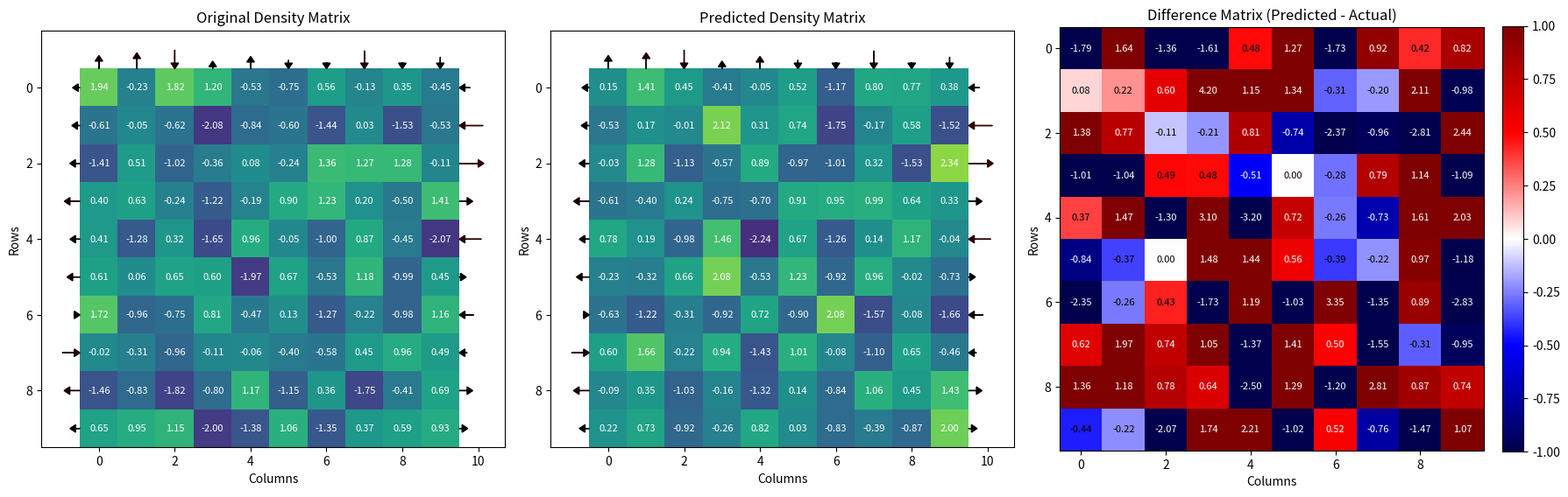
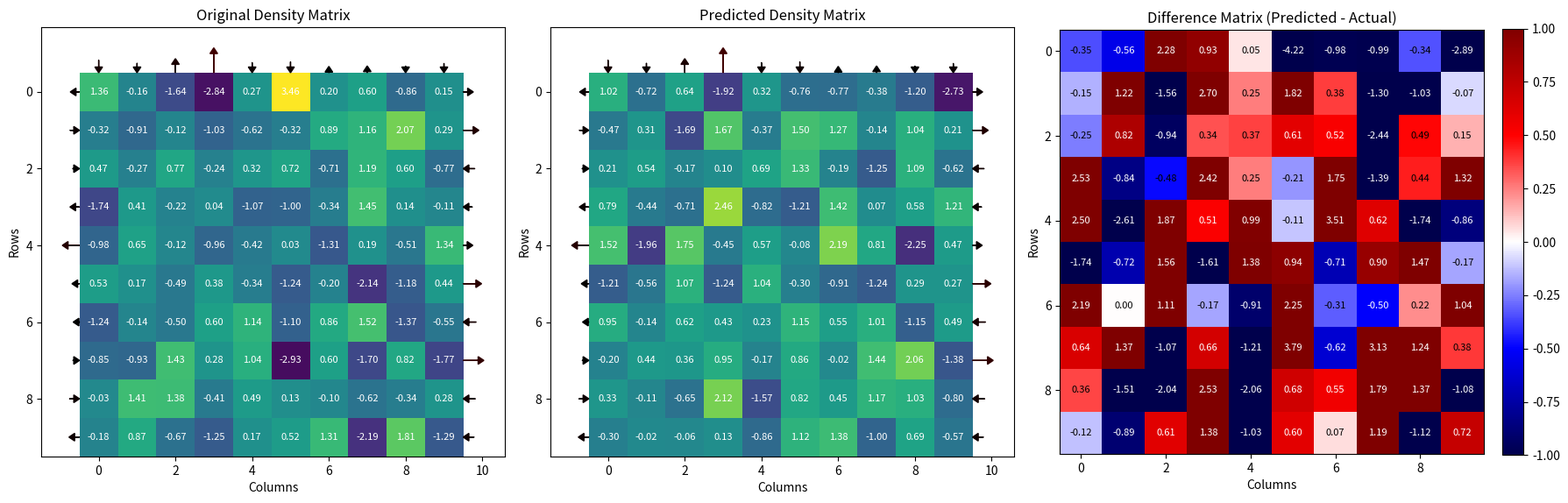
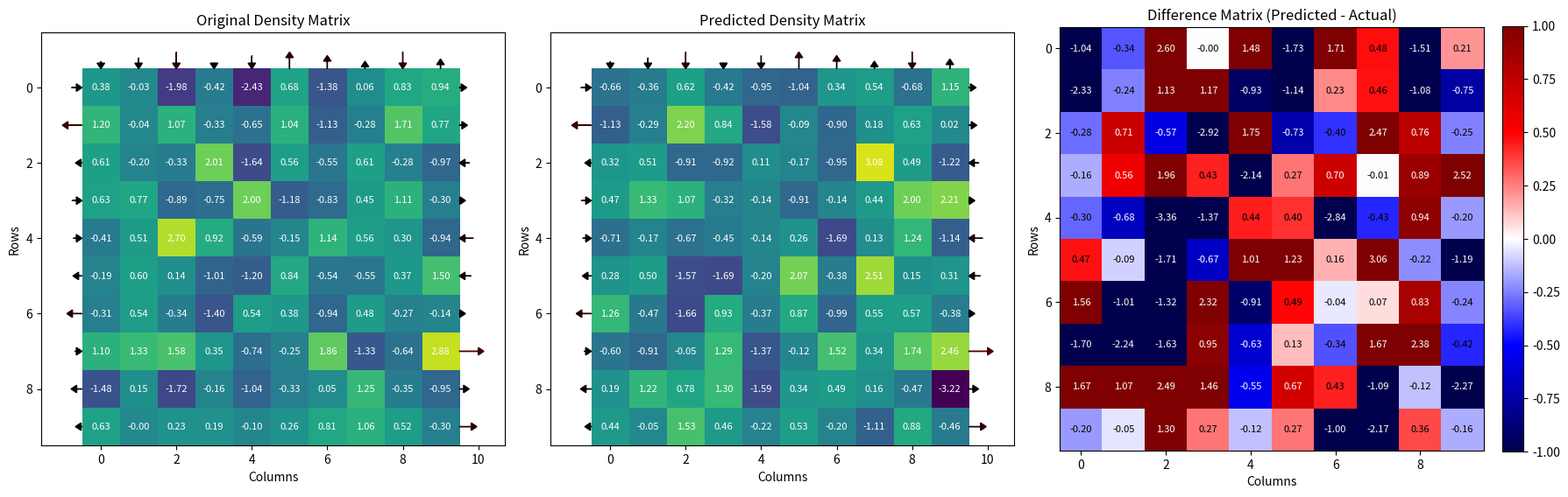

The matplotlib source for these figures, in order:
"""Visualize the surrogate model's predictions against actual validation data."""

import logging
import random
from typing import List

import matplotlib.pyplot as plt
import numpy as np

logging.basicConfig(
    level=logging.INFO, format="%(asctime)s - %(levelname)s - %(message)s"
)


def plot_surrogate_model(
    predicted_matrices: np.ndarray,
    true_matrices: np.ndarray,
    force_profiles: np.ndarray | None = None,
    sample_count: int = 3,
    show_plot: bool = True,
) -> List[plt.Figure]:
    """Compare the surrogate model's predictions with the actual validation data.

    Args:
    ----
        predicted_matrices (np.ndarray): Predicted density matrices from the surrogate model.
        true_matrices (np.ndarray): Actual density matrices from the validation set.
        force_profiles (np.ndarray, None): Force profiles corresponding to the matrices.
        sample_count (int): Number of random samples to visualize. Default is 3.
        show_plot (bool): Whether to display the plots. Default is True.

    """
    if not isinstance(predicted_matrices, np.ndarray) or not isinstance(
        true_matrices, np.ndarray
    ):
        raise ValueError(
            "Both predicted_matrices and true_matrices must be numpy.ndarray objects."
        )
    if predicted_matrices.shape != true_matrices.shape:
        raise ValueError(
            "predicted_matrices and true_matrices must have the same shape."
        )
    if sample_count <= 0 or sample_count > len(true_matrices):
        raise ValueError(
            "sample_count must be a positive integer less than or equal to the number of validation samples."
        )

    random_indices = random.sample(range(len(true_matrices)), sample_count)

    max_true_value = np.max(true_matrices)
    min_true_value = np.min(true_matrices)

    logging.info("=== Surrogate Model Comparison ===")
    figures = []
    for idx in random_indices:
        predicted_matrix = predicted_matrices[idx]
        actual_matrix = true_matrices[idx]

        logging.info(f"Sample Index: {idx}\nOriginal Density Matrix:\n{actual_matrix}")
        logging.info(f"Predicted Density Matrix:\n{predicted_matrix}")
        logging.info(
            f"Force Profile: {force_profiles[idx] if force_profiles is not None else 'N/A'}"
        )

        # Plot original, predicted, and difference matrices side by side (1 row, 3 columns)
        figure, axes = plt.subplots(1, 3, figsize=(18, 6))
        plot_density_matrix(
            actual_matrix,
            force_profiles[idx] if force_profiles is not None else None,
            "Original Density Matrix",
            axes[0],
            min_true_value,
            max_true_value,
        )
        plot_density_matrix(
            predicted_matrix,
            force_profiles[idx] if force_profiles is not None else None,
            "Predicted Density Matrix",
            axes[1],
            min_true_value,
            max_true_value,
        )
        plot_difference_matrix(
            predicted_matrix,
            actual_matrix,
            "Difference Matrix (Predicted - Actual)",
            axes[2],
            color_scale_min=-1.0,
            color_scale_max=1.0,
        )

        figures.append(figure)
        plt.tight_layout()

        if show_plot:
            plt.show()

        logging.info("-" * 50)
    return figures


def plot_density_matrix(
    matrix: np.ndarray,
    force_profile: np.ndarray | None,
    title: str,
    axis: plt.Axes,
    color_scale_min: float = 0.01,
    color_scale_max: float = 1.73,
) -> None:
    """Plot a density matrix with annotations.

    Args:
    ----
        matrix (np.ndarray): Density matrix to plot.
        force_profile (np.ndarray | None): Force profile corresponding to the matrix.
        title (str): Title of the plot.
        axis: Matplotlib axis to plot on.
        color_scale_min (float): Minimum value for color scaling.
        color_scale_max (float): Maximum value for color scaling.

    """
    axis.imshow(
        matrix,
        cmap="viridis",
        interpolation="nearest",
        vmin=color_scale_min,
        vmax=color_scale_max,
    )
    axis.set_title(title)
    axis.set_xlabel("Columns")
    axis.set_ylabel("Rows")

    # Annotate matrix values
    for i in range(matrix.shape[0]):
        for j in range(matrix.shape[1]):
            axis.text(
                j,
                i,
                f"{matrix[i, j]:.2f}",
                ha="center",
                va="center",
                color="white",
                fontsize=8,
            )

    def get_force_color(force_val: float, min_force: float = 0.1, max_force: float = 10.0) -> str:
        """Map a force magnitude to a grayscale hex color between light gray and black."""
        abs_force = abs(force_val)

        if abs_force < min_force:
            return "#000000"  # Light gray for very small forces
        if abs_force > max_force:
            return "#FF0000"  # Black for very large forces

        # Normalize force value between 0 and 1
        norm = min(max((abs_force - min_force) / (max_force - min_force), 0.0), 1.0)

        # Interpolate between black (0,0,0) and red (255,0,0)
        red = int(255 * norm)
        green = 0
        blue = 0

        hex_color = f"#{red:02x}{green:02x}{blue:02x}"
        return hex_color

    # Plot force arrows if force_profile is provided
    if force_profile is not None:
        height, width = matrix.shape
        top_forces = force_profile[0]
        right_forces = force_profile[1]
        left_forces = force_profile[2]

        # Compute max magnitude for scaling (avoid division by zero)
        max_force = np.max(np.abs(force_profile))

        arrow_scale = 0.5  # Maximum arrow length

        # Top forces: draw downward arrows above row 0
        for j in range(width):
            if abs(top_forces[j]) > 1e-3:
                scaled_length = arrow_scale * abs(top_forces[j]) / max_force
                force_color = get_force_color(top_forces[j])
                if top_forces[j] < 0:
                    axis.arrow(
                        j,
                        -0.5,
                        0,
                        scaled_length * np.sign(top_forces[j]),  # downward
                        head_width=0.2,
                        head_length=0.15,
                        fc=force_color,
                        ec=force_color,
                    )
                elif top_forces[j] > 0:
                    axis.arrow(
                        j,
                        -0.5 - scaled_length - 0.15,
                        0,
                        scaled_length * np.sign(top_forces[j]),  # upward
                        head_width=0.2,
                        head_length=0.15,
                        fc=force_color,
                        ec=force_color,
                    )

        # Left forces: draw rightward arrows left of column 0
        for i in range(height):
            if abs(left_forces[i]) > 1e-3:
                scaled_length = arrow_scale * abs(left_forces[i]) / max_force
                force_color = get_force_color(left_forces[i])
                if left_forces[i] < 0:
                    axis.arrow(
                        -0.5,
                        height - 1 - i,
                        scaled_length * np.sign(left_forces[i]),
                        0,  # rightward
                        head_width=0.2,
                        head_length=0.15,
                        fc=force_color,
                        ec=force_color,
                    )
                elif left_forces[i] > 0:
                    axis.arrow(
                        -0.5 - scaled_length - 0.15,
                        height -1 - i,
                        scaled_length * np.sign(left_forces[i]),
                        0,  # leftward
                        head_width=0.2,
                        head_length=0.15,
                        fc=force_color,
                        ec=force_color,
                    )

        # Right forces: draw leftward arrows right of last column
        for i in range(height):
            if abs(right_forces[i]) > 1e-3:
                scaled_length = arrow_scale * abs(right_forces[i]) / max_force
                force_color = get_force_color(right_forces[i])
                if right_forces[i] < 0:
                    axis.arrow(
                        width - 0.5 + scaled_length + 0.15,
                        height -1 - i,
                        scaled_length * np.sign(right_forces[i]),
                        0,  # rightward
                        head_width=0.2,
                        head_length=0.15,
                        fc=force_color,
                        ec=force_color,
                    )
                elif right_forces[i] > 0:
                    axis.arrow(
                        width - 0.5,
                        height -1 - i,
                        scaled_length * np.sign(right_forces[i]),
                        0,  # leftward
                        head_width=0.2,
                        head_length=0.15,
                        fc=force_color,
                        ec=force_color,
                    )


def plot_difference_matrix(
    predicted_matrix: np.ndarray,
    actual_matrix: np.ndarray,
    title: str,
    axis: plt.Axes,
    color_scale_min: float = -1.0,
    color_scale_max: float = 1.0,
) -> None:
    """Plot the difference between predicted and actual matrices with a diverging colormap.

    Args:
    ----
        predicted_matrix (np.ndarray): Predicted density matrix.
        actual_matrix (np.ndarray): Actual density matrix.
        title (str): Title of the plot.
        axis: Matplotlib axis to plot on.
        color_scale_min (float): Minimum value for color scaling. Default is -1.0
        color_scale_max (float): Maximum value for color scaling. Default is 1.0

    """
    difference_matrix = predicted_matrix - actual_matrix
    # Use a diverging colormap: blue (under), white (exact), red (over)
    difference_image = axis.imshow(
        difference_matrix,
        cmap="seismic",
        interpolation="nearest",
        vmin=color_scale_min,
        vmax=color_scale_max,
    )
    axis.set_title(title)
    axis.set_xlabel("Columns")
    axis.set_ylabel("Rows")
    for i in range(difference_matrix.shape[0]):
        for j in range(difference_matrix.shape[1]):
            axis.text(
                j,
                i,
                f"{difference_matrix[i, j]:.2f}",
                ha="center",
                va="center",
                color=(
                    "black"
                    if abs(difference_matrix[i, j])
                    < (color_scale_max - color_scale_min) / 4
                    else "white"
                ),
                fontsize=8,
            )
    plt.colorbar(difference_image, ax=axis, fraction=0.046, pad=0.04)


def main() -> None:
    """Demonstrate the surrogate model visualization using example data."""
    predicted_matrices = np.random.randn(5, 10, 10)
    true_matrices = np.random.randn(5, 10, 10)
    plot_surrogate_model(
        predicted_matrices=predicted_matrices,
        true_matrices=true_matrices,
        force_profiles=np.random.randn(5, 3, 10),
        sample_count=3,
    )


if __name__ == "__main__":
    main()
